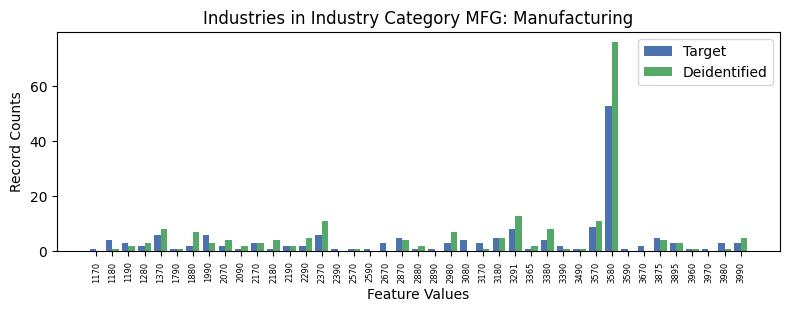

Source data for this figure (header and first rows):
, INDP, count_target, count_deidentified
9, 1170, 1, 0.0
0, 1180, 4, 1.0
36, 1190, 3, 2.0
31, 1280, 2, 3.0
27, 1370, 6, 8.0
23, 1790, 1, 1.0
29, 1880, 2, 7.0
12, 1990, 6, 3.0
22, 2070, 2, 4.0
34, 2090, 1, 2.0
28, 2170, 3, 3.0
25, 2180, 1, 4.0
7, 2190, 2, 2.0
35, 2290, 2, 5.0
3, 2370, 6, 11.0
1, 2390, 1, 0.0
32, 2570, 1, 1.0
26, 2590, 1, 0.0
14, 2670, 3, 0.0
18, 2870, 5, 4.0
19, 2880, 1, 2.0
40, 2890, 1, 0.0
6, 2980, 3, 7.0
10, 3080, 4, 0.0
33, 3170, 3, 1.0
16, 3180, 5, 5.0
13, 3291, 8, 13.0
37, 3365, 1, 2.0
4, 3380, 4, 8.0
24, 3390, 2, 1.0
38, 3490, 1, 1.0
5, 3570, 9, 11.0
8, 3580, 53, 76.0
39, 3590, 1, 0.0
21, 3670, 2, 0.0
15, 3875, 5, 4.0
17, 3895, 3, 3.0
30, 3960, 1, 1.0
20, 3970, 1, 0.0
2, 3980, 3, 1.0
11, 3990, 3, 5.0
